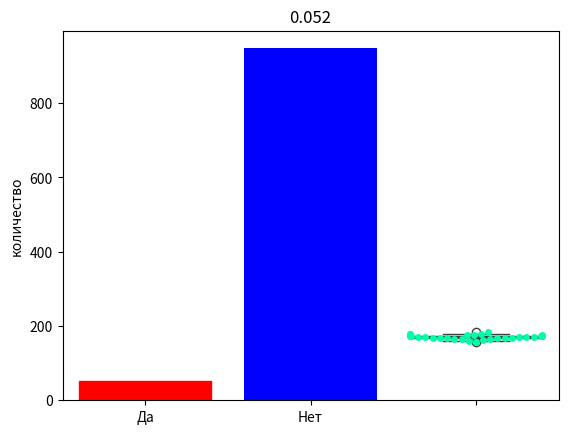
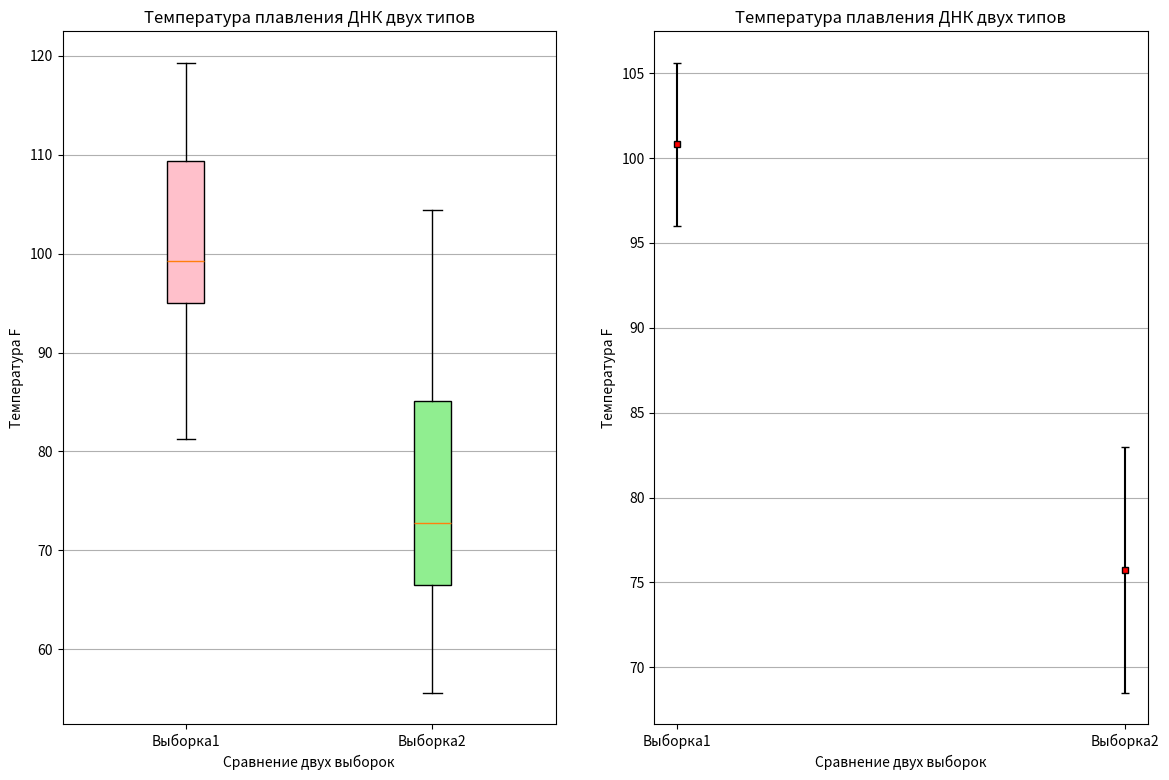

The matplotlib source for these figures, in order:
# пакет научных и инженерных библиотек, статистических и других методов(из пакета scipy класс stats)
import scipy.stats as st
import itertools  # Функции создания итераторов для эффективных циклов
# строится поверх библиотеки NumPy, являющейся инструментом более низкого уровня.
import pandas as pd
# Предоставляет специальные структуры данных и операции для манипулирования числовыми таблицами и временными рядами
import matplotlib.pyplot as plt  # предназначена для создания научной графики
import seaborn as sns  # пакет визуализации различными графиками
import numpy as np  # набор процедур для быстрых операций с массивами, включая математические, логические, манипуляции с формами, сортировку, выбор, ввод-вывод. ,
# дискретные преобразования Фурье, базовая линейная алгебра, базовые статистические операции, случайное моделирование и многое другое
""" for n in range(1, 11):
    a = abs(pow(-1, n)*n**2)
    b = abs(pow(n, pow(-1, n)))
    c = abs(pow(2, pow(n, 1/3)))
    d = abs(pow(n, pow(-1, n)*n))
    e = abs(pow(1/2, (pow(-1, n)-1)*n))
    print("{}; {}; {}; {}; {};\n".format(a, b, c, d, e)) """

""" Программа симуляции многократного сравнения Хср m выборок по n элементов из 1 норм ГС, на предмет t-критерием проверки
гипотезы Н0 с границей Р < 0.05 - но в случае когда выборок много, количество случаев с Р > 0.05  растет (для 2х = 5 %)
пропорционально количеству парных сравнений = m*(m-1)/2. Поправка Банферони предлагает уменьшать границу Р < 0.05/(m*(m-1)/2)
Данная поправка слишком сильно режет - лучше использовать другие "поправки на множественные значения"! """
M = 0
D = 1


def ttest(a, b):
    se = np.sqrt(a['SD']**2/a['N'] + b['SD']**2/b['N'])
    t = (a['Mx'] - b['Mx'])/se
    dfreedom = a['N'] + b['N'] - 2
    return st.t.sf(np.abs(t), dfreedom)*2

# n - элементов в выборке
# m - количество выборок
# a -  вероятность


def false_alarm(m, n, a):
    trys = 1000  # количество экспериментов
    hist = {'Да': 0, 'Нет': 0}  # результаты сравнений
    data = list(range(m))  # инициализация групп с выборками

    # запускаем trys экспериментов
    for i in range(trys):

        # наполняем m выборок, для ускорения сразу их агрегируем по SD, Mx, N
        for j in range(m):
            dt = st.norm.rvs(loc=M, scale=D, size=n)
            data[j] = {'SD': np.std(dt, ddof=1), 'Mx': np.mean(dt), 'N': n}

        # сравниваем выборки по 2 группы, перебор можно реализовать с помощью двух циклов или воспользоваться itertools
        for first, second in itertools.combinations(data, 2):
            if ttest(first, second) <= a:
                hist['Да'] += 1
                break
        else:
            hist['Нет'] += 1

    # рисуем гитограмму частот
    barlist = plt.bar(hist.keys(), hist.values(), color='b')
    barlist[0].set_color('r')
    plt.title(round(hist['Да'] / trys, 3))
    plt.ylabel('количество')
    plt.show()


false_alarm(2, 30, 0.05)


# Меры центральной тенденции
# Мода числа - самый распространенный член выборки, подключаем from scipy import stats, import numpy
a = [185, 175, 170, 169, 171, 172, 175, 157, 170, 172, 167, 173, 168, 167, 166,
     167, 169, 172, 177, 178, 165, 161, 179, 159, 164, 178, 172, 170, 173, 171]

mode = st.mode(a)
print(mode)

# медиана - центральное значение упорядоченной выборки (если нечет - берется конкретное, если чет - среднее из двух центральных)
median = np.median(a)
print(median)
# среднее значение - арифм среднее
mean = np.mean(a)
print(mean)
'''Расчёт моды, медианы и среднего с помощью библиотеки pandas'''

sample = pd.Series([185, 175, 170, 169, 171, 175, 157, 172, 170, 172, 167, 173,
                    167, 169, 172, 177, 178, 165, 161, 179, 159, 164, 178, 172, 170, ])
print('mode:', sample.mode())
print('median:', sample.median())
print('mean:', sample.mean())


# Меры изменчивости
# размах - Это разность между максимальным и минимальным значение распределения
print("размах: ", np.ptp(a))
print("min: ", np.nanmin(a))
print("max: ", np.nanmax(a))

# дисперсия - среднее квадратное отклонение от среднего значения
# дисперсия
print(np.var(a))
# дисперсия (N - 1)
# ddof - дельта степеней свободы, для уточнения дисперсии = 1
print(np.var(a, ddof=1))
# Среднее квадратичное отклонение (стандартное отклонение - корень квадратный от дисперсии)
print(np.std(a))
# Среднее квадратичное (N - 1)
print(np.std(a, ddof=1))

koef = [1, 5, 2, 7, 1, 9, 3, 8, 5, 9]
# дисперсия (N - 1)
print("дисперсия (N - 1):", np.var(koef, ddof=1))
# среднее значение - арифм среднее
print("арифм среднее:", np.mean(koef))
# Среднее квадратичное (N - 1)
print("Среднее квадратичное (N - 1):", np.std(koef, ddof=1))

""" Кванти́ли - это такие значения признака, которые делят упорядоченные данные на некоторое число равных частей
Медиана - на 2 равные части
Квартили распределения - 3 точки, делящие наши данные на 4 части
 """
# реализация графика ящик с усами(свечи - медиана, квартели, макс, мин, размах)
ax = sns.boxplot(y=a)
# реализация графика рой точек (распределение выборки)
ax = sns.swarmplot(y=a, color="#00ffa6")
print(ax)
""" Альтернатива через pyplot
plt.boxplot(sample, showfliers=1)
plt.show() """


# создание нормального распределения
# создаем пустой словарь распределения { ключ1:значение1, x:y, ....}
a = {}
# кидаем 1000 шариков
for i in range(1000):
    # первоначально шарик летит по центру
    x = 0
    # создадим 20 препятствий - шарик отскочит либо налево (-1), либо направо (+1)
    for j in range(20):
        # random.choice в numpy с равной вероятностью выдает один из элементов массива
        x += np.random.choice([-1, 1])
    # приземляем шарик к колодец, в зависимости от того, куда она отскочил
    # (заполняем словарь по ключу х прибавляем значение+1)
    a[x] = a.get(x, 0) + 1
# визуализация
sns.set()
# по х - покажем индексы наших колодцев,
# по оси y - сколько шариков в них оказалось
sns.barplot(x=list(a.keys()), y=list(a.values()))
# plt.show()  # визуализация всех графиков

# реализация расчета z критерия члена нормального распределения,
# и вероятности значения больше point (если Z(i)>0) и меньше его (если Z(i)<0)
# значение члена у которого считаем Z(i)
point = [70, 112]
probability_of_point = []
# среднее мат ожидание
mean = 100
# стандратное отклонение (корень из дисперсии)
std = 15
for point in point:
    z = (point - mean) / std

    if point > mean:
        # вероятность значения больше point (Z(i)>0)
        probability_of_point.append(1 - st.norm.cdf(z))
    else:
        # вероятность значений меньше point (Z(i)<0)
        probability_of_point.append(st.norm.cdf(z))
    print(z)
    print(f'{round(probability_of_point[-1]*100, 2)}%')
probability_of_point_midle = 1-probability_of_point[0]-probability_of_point[1]
print(f'{round(probability_of_point_midle*100, 2)}%')


""" # критерий стьюдента, сравнение двух выборок, чтобы понять из одной они ГС или разных
array1 = [84.7, 105.0, 98.9, 97.9, 108.7, 81.3, 99.4, 89.4, 93.0,
          119.3, 99.2, 99.4, 97.1, 112.4, 99.8, 94.7, 114.0, 95.1, 115.5, 111.5]
array2 = [57.2, 68.6, 104.4, 95.1, 89.9, 70.8, 83.5, 60.1, 75.7,
          102.0, 69.0, 79.6, 68.9, 98.6, 76.0, 74.8, 56.0, 55.6, 69.4, 59.5]

# считаем количество элементов, среднее, стандартное отклонение и стандартную ошибку
df = pd.DataFrame({'Выборка1': array1, 'Выборка2': array2}).agg(
    ['mean', 'std', 'count', 'sem']).transpose()
df.columns = ['Mx', 'SD', 'N', 'SE']

# рассчитываем 95% интервал отклонения среднего
p = 0.95
K = st.t.ppf(p+(1 - p)/2, df['N']-1)
df['interval'] = K * df['SE']

# строим графики, boxplot из изначальных данных array1, array2,  доверительные интервалы из датафрейма df
fig, (ax1, ax2) = plt.subplots(nrows=1, ncols=2, figsize=(14, 9))

# график boxplot
bplot1 = ax1.boxplot([array1, array2],
                     vert=True,  # создаем вертикальные боксы
                     patch_artist=True,  # для красоты заполним цветом боксы квантилей
                     labels=['Выборка1', 'Выборка2'])  # используется для задания значений выборок в случае с boxplot

# график доверительных интервалов
bplot2 = ax2.errorbar(x=df.index, y=df['Mx'], yerr=df['interval'],
                      color="black", capsize=3, marker="s", markersize=4, mfc="red", mec="black", fmt='o')

# раскрасим boxplot
colors = ['pink', 'lightgreen']
for patch, color in zip(bplot1['boxes'], colors):
    patch.set_facecolor(color)

# добавим общие для каждого из графиков данные
for ax in [ax1, ax2]:
    ax.yaxis.grid(True)
    ax.set_title('Температура плавления ДНК двух типов')
    ax.set_xlabel('Сравнение двух выборок')
    ax.set_ylabel('Температура F')

plt.show() """
